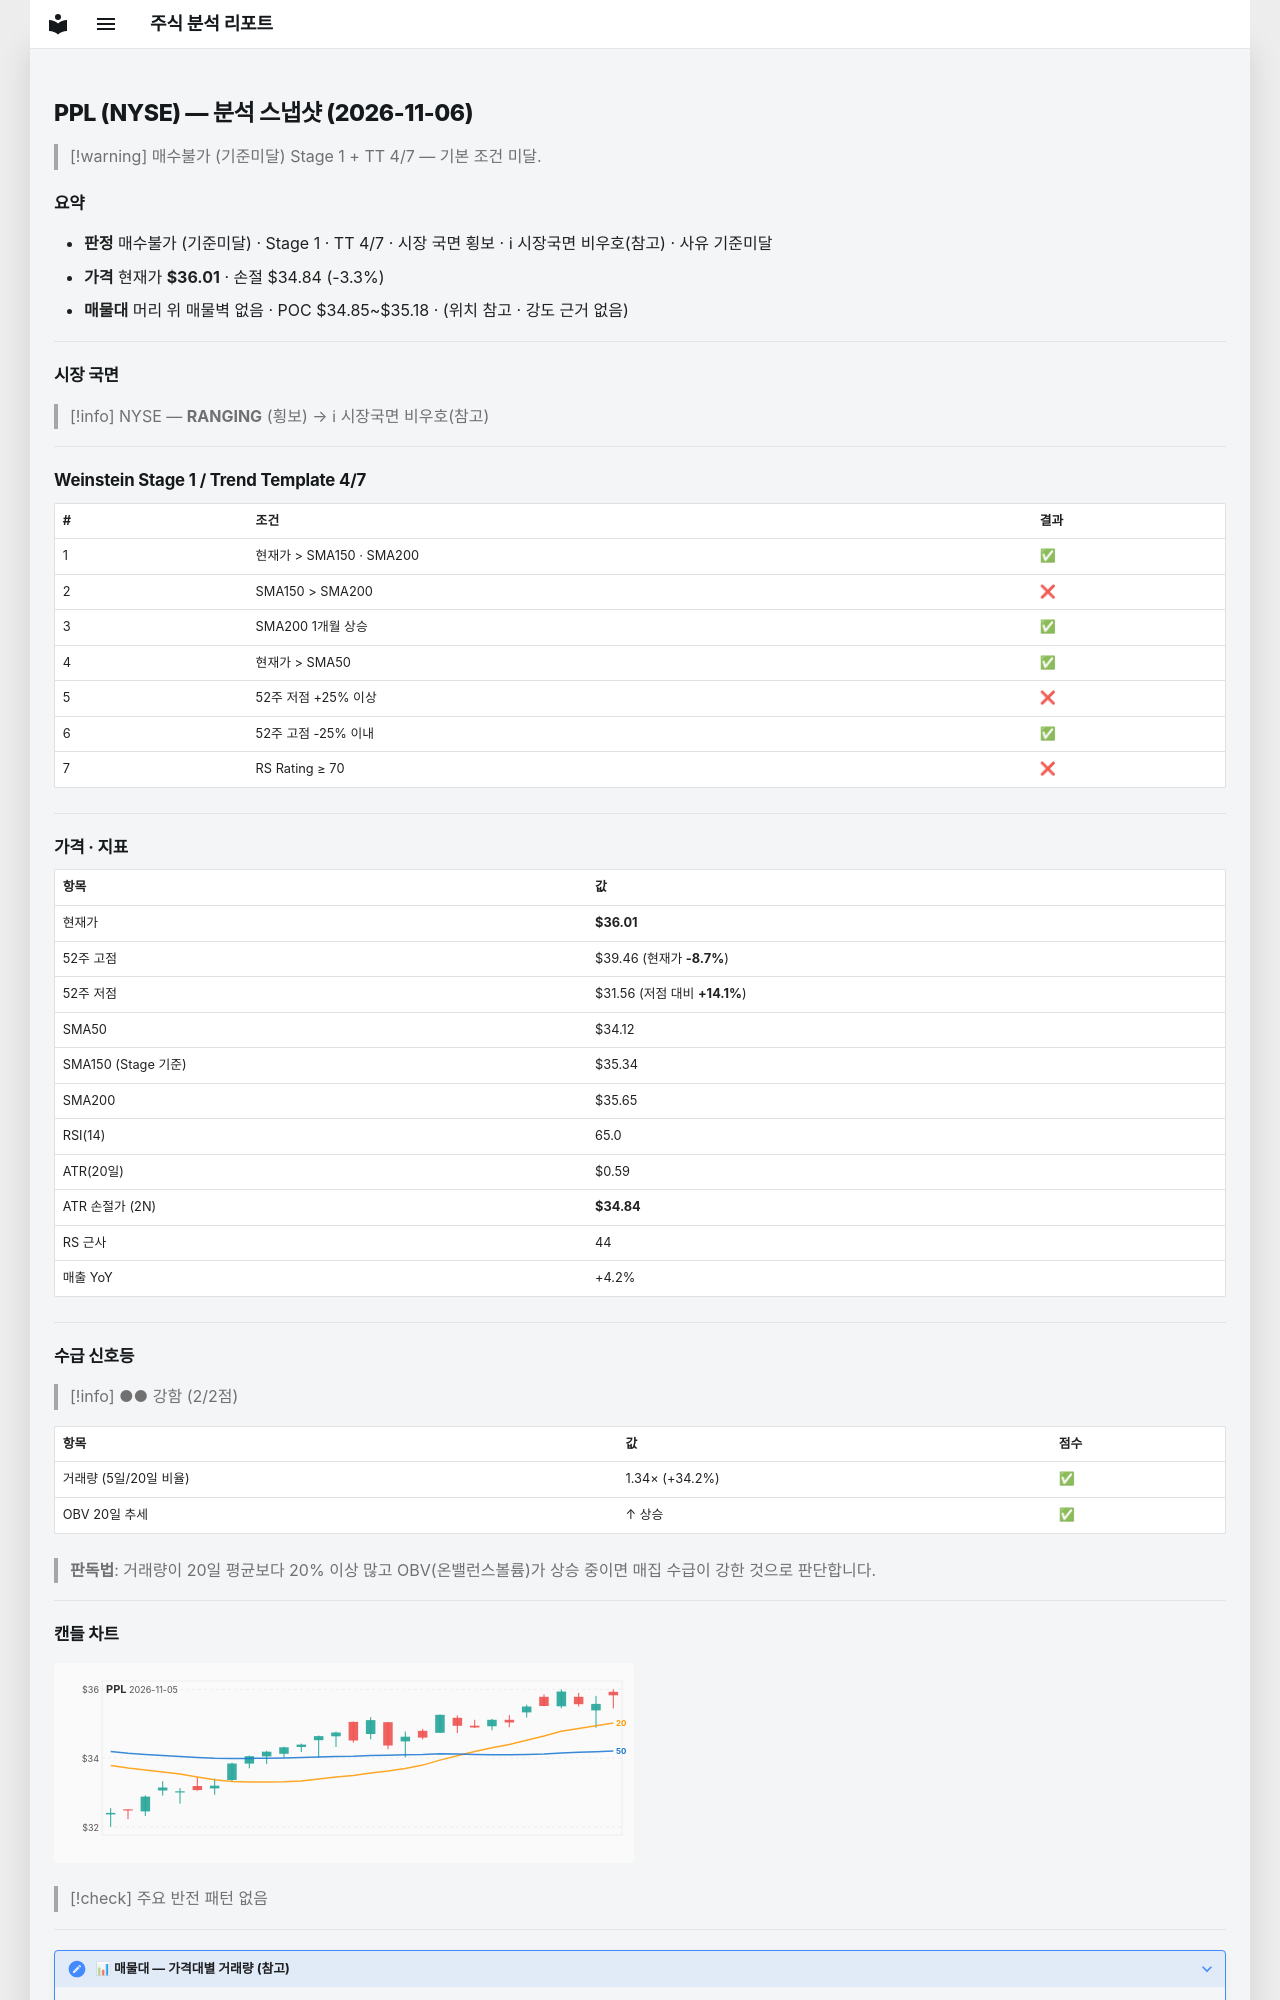

repository: soloandco/stock-reports · page: snapshots/PPL-2026-11-06/index.html · generator: mkdocs

---
type: analysis-snapshot
title: PPL 분석 스냅샷
ticker: PPL
market: NYSE
created: 2026-11-06
updated: 2026-11-06
bar-date: 2026-11-05
verdict: 매수불가
verdict-reason: 기준미달
real-rr: 0.89
sma50-gap-pct: 5.5
weekly-position: 저항대아래
weekly-overhead-price: 37.05
weekly-overhead-pct: 2.9
stage: 1
trend-template-score: 4
tt-max: 7
ma-set: sma-50-150-200
price: 36.0099983215332
stop-price: 34.83770041009052
market-regime: RANGING
supply-demand-score: 2/2
supply-demand-label: 강함
status: tracking
tags:
  - stock-agent
  - watchlist
  - PPL
  - analysis
related:
  - "[[analysis-template]]"
---

# PPL (NYSE) — 분석 스냅샷 (2026-11-06)

> [!warning] 매수불가 (기준미달)
> Stage 1 + TT 4/7 — 기본 조건 미달.

## 요약

- **판정** 매수불가 (기준미달) · Stage 1 · TT 4/7 · 시장 국면 횡보 · ℹ 시장국면 비우호(참고) · 사유 기준미달
- **가격** 현재가 **$36.01** · 손절 $34.84 (-3.3%)
- **매물대** 머리 위 매물벽 없음 · POC $34.85~$35.18 · (위치 참고 · 강도 근거 없음)

---

## 시장 국면

> [!info] NYSE — **RANGING** (횡보) → ℹ 시장국면 비우호(참고)

---

## Weinstein Stage 1 / Trend Template 4/7

| # | 조건 | 결과 |
|---|------|------|
| 1 | 현재가 > SMA150 · SMA200 | ✅ |
| 2 | SMA150 > SMA200 | ❌ |
| 3 | SMA200 1개월 상승 | ✅ |
| 4 | 현재가 > SMA50 | ✅ |
| 5 | 52주 저점 +25% 이상 | ❌ |
| 6 | 52주 고점 -25% 이내 | ✅ |
| 7 | RS Rating ≥ 70 | ❌ |

---

## 가격 · 지표

| 항목 | 값 |
|------|---|
| 현재가 | **$36.01** |
| 52주 고점 | $39.46 (현재가 **-8.7%**) |
| 52주 저점 | $31.56 (저점 대비 **+14.1%**) |
| SMA50 | $34.12 |
| SMA150 (Stage 기준) | $35.34 |
| SMA200 | $35.65 |
| RSI(14) | 65.0 |
| ATR(20일) | $0.59 |
| ATR 손절가 (2N) | **$34.84** |
| RS 근사 | 44 |
| 매출 YoY | +4.2% |

---
## 수급 신호등

> [!info] ●● 강함 (2/2점)

| 항목 | 값 | 점수 |
|------|------|------|
| 거래량 (5일/20일 비율) | 1.34× (+34.2%) | ✅ |
| OBV 20일 추세 | ↑ 상승 | ✅ |

> **판독법**: 거래량이 20일 평균보다 20% 이상 많고 OBV(온밸런스볼륨)가 상승 중이면 매집 수급이 강한 것으로 판단합니다.

---
